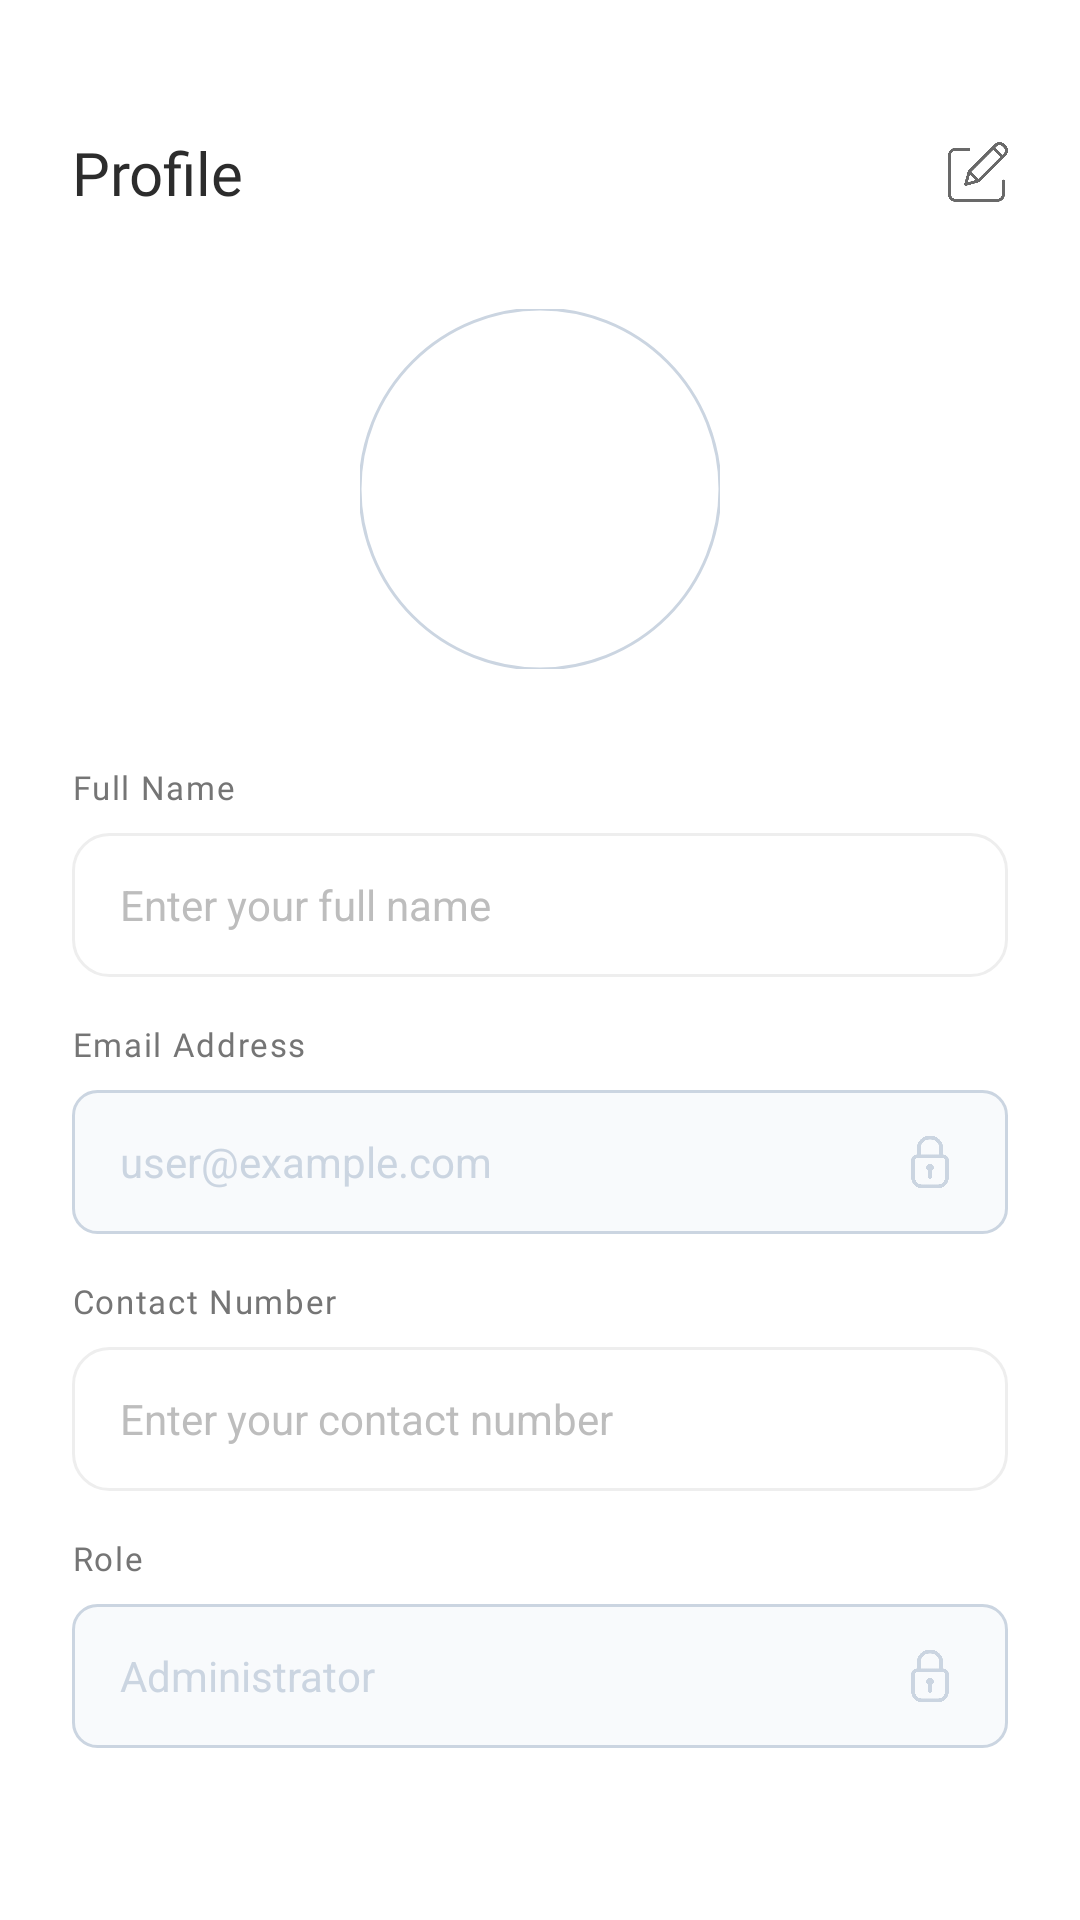

This screen was rendered from an Android layout file. Write that file and the resources it references.
<!-- AndroidManifest.xml: application theme Theme.LINK -->
<!-- res/layout/fragment_profile.xml -->
<?xml version="1.0" encoding="utf-8"?>
<ScrollView xmlns:android="http://schemas.android.com/apk/res/android"
    xmlns:app="http://schemas.android.com/apk/res-auto"
    android:layout_width="match_parent"
    android:layout_height="match_parent"
    android:background="@color/white">

    <LinearLayout
        android:layout_width="match_parent"
        android:layout_height="wrap_content"
        android:orientation="vertical"
        android:padding="24dp">

        
        <LinearLayout
            android:layout_width="match_parent"
            android:layout_height="wrap_content"
            android:orientation="horizontal"
            android:gravity="center_vertical"
            android:layout_marginTop="20dp"
            android:layout_marginBottom="32dp">

            <TextView
                android:layout_width="0dp"
                android:layout_height="wrap_content"
                android:layout_weight="1"
                android:text="Profile"
                android:textSize="20sp"
                android:fontFamily="@font/poppins_semibold"
                android:textColor="@color/text_primary" />

            <ImageButton
                android:id="@+id/edit_button"
                android:layout_width="20dp"
                android:layout_height="20dp"
                android:src="@drawable/edit_ic"
                android:contentDescription="@string/edit_profile"
                android:background="?attr/selectableItemBackground"
                android:scaleType="centerInside" />
        </LinearLayout>

        
        <FrameLayout
            android:layout_width="120dp"
            android:layout_height="120dp"
            android:layout_gravity="center_horizontal"
            android:layout_marginBottom="32dp">

            
            <com.google.android.material.imageview.ShapeableImageView
                android:id="@+id/profile_picture"
                android:layout_width="120dp"
                android:layout_height="120dp"
                android:scaleType="centerCrop"
                android:contentDescription="@string/profile_picture"
                app:shapeAppearanceOverlay="@style/CircleImageView"
                app:strokeColor="@color/disable_border"
                app:strokeWidth="1dp" />

            <ImageButton
                android:id="@+id/camera_button"
                android:layout_width="40dp"
                android:layout_height="40dp"
                android:layout_gravity="bottom|end"
                android:src="@drawable/ic_camera"
                android:contentDescription="@string/change_picture"
                android:background="@drawable/camera_button_bg"
                android:scaleType="centerInside"
                android:visibility="gone" />
        </FrameLayout>

        
        <LinearLayout
            android:layout_width="match_parent"
            android:layout_height="wrap_content"
            android:orientation="vertical"
            android:layout_marginBottom="15dp">

            <TextView
                android:layout_width="wrap_content"
                android:layout_height="wrap_content"
                android:text="@string/full_name"
                android:textSize="11sp"
                android:textColor="@color/text_secondary"
                android:fontFamily="@font/poppins_regular"
                android:letterSpacing="0.05"
                android:layout_marginBottom="8dp" />

            <EditText
                android:id="@+id/full_name_input"
                android:layout_width="match_parent"
                android:layout_height="48dp"
                android:inputType="text"
                android:hint="@string/enter_full_name"
                android:textSize="14sp"
                android:textColor="@color/text_primary"
                android:textColorHint="@color/text_hint"
                android:paddingStart="16dp"
                android:paddingEnd="16dp"
                android:background="@drawable/input_field_bg"
                android:enabled="false" />
        </LinearLayout>

        
        <LinearLayout
            android:layout_width="match_parent"
            android:layout_height="wrap_content"
            android:orientation="vertical"
            android:layout_marginBottom="15dp">

            <TextView
                android:layout_width="wrap_content"
                android:layout_height="wrap_content"
                android:text="@string/email_address"
                android:textSize="11sp"
                android:textColor="@color/text_secondary"
                android:fontFamily="@font/poppins_regular"
                android:letterSpacing="0.05"
                android:layout_marginBottom="8dp" />

            <FrameLayout
                android:layout_width="match_parent"
                android:layout_height="48dp"
                android:background="@drawable/input_readonly_bg">

                <TextView
                    android:id="@+id/email_input"
                    android:layout_width="match_parent"
                    android:layout_height="match_parent"
                    android:gravity="center_vertical"
                    android:paddingStart="16dp"
                    android:paddingEnd="16dp"
                    android:text="@string/placeholder_email"
                    android:textColor="@color/disable_border"
                    android:textSize="14sp" />

                <ImageView
                    android:layout_width="20dp"
                    android:layout_height="20dp"
                    android:layout_gravity="center_vertical|end"
                    android:layout_marginEnd="16dp"
                    android:src="@drawable/ic_lock"
                    android:contentDescription="@string/readonly" />
            </FrameLayout>
        </LinearLayout>

        
        <LinearLayout
            android:layout_width="match_parent"
            android:layout_height="wrap_content"
            android:orientation="vertical"
            android:layout_marginBottom="15dp">

            <TextView
                android:layout_width="wrap_content"
                android:layout_height="wrap_content"
                android:text="@string/contact_number"
                android:textSize="11sp"
                android:textColor="@color/text_secondary"
                android:fontFamily="@font/poppins_regular"
                android:letterSpacing="0.05"
                android:layout_marginBottom="8dp" />

            <EditText
                android:id="@+id/contact_input"
                android:layout_width="match_parent"
                android:layout_height="48dp"
                android:inputType="phone"
                android:hint="@string/enter_contact_number"
                android:textSize="14sp"
                android:textColor="@color/text_primary"
                android:textColorHint="@color/text_hint"
                android:paddingStart="16dp"
                android:paddingEnd="16dp"
                android:background="@drawable/input_field_bg"
                android:enabled="false" />
        </LinearLayout>

        
        <LinearLayout
            android:layout_width="match_parent"
            android:layout_height="wrap_content"
            android:orientation="vertical"
            android:layout_marginBottom="32dp">

            <TextView
                android:layout_width="wrap_content"
                android:layout_height="wrap_content"
                android:text="@string/role"
                android:textSize="11sp"
                android:textColor="@color/text_secondary"
                android:fontFamily="@font/poppins_regular"
                android:letterSpacing="0.05"
                android:layout_marginBottom="8dp" />

            <FrameLayout
                android:layout_width="match_parent"
                android:layout_height="48dp"
                android:background="@drawable/input_readonly_bg">

                <TextView
                    android:id="@+id/role_input"
                    android:layout_width="match_parent"
                    android:layout_height="match_parent"
                    android:text="@string/placeholder_role"
                    android:textSize="14sp"
                    android:textColor="@color/disable_border"
                    android:gravity="center_vertical"
                    android:paddingStart="16dp"
                    android:paddingEnd="16dp" />

                <ImageView
                    android:layout_width="20dp"
                    android:layout_height="20dp"
                    android:layout_gravity="center_vertical|end"
                    android:layout_marginEnd="16dp"
                    android:src="@drawable/ic_lock"
                    android:contentDescription="@string/readonly" />
            </FrameLayout>
        </LinearLayout>

        
        <LinearLayout
            android:layout_width="match_parent"
            android:layout_height="wrap_content"
            android:orientation="horizontal"
            android:gravity="end"
            android:visibility="gone"
            android:id="@+id/action_buttons_container">

            <androidx.appcompat.widget.AppCompatButton
                android:id="@+id/cancel_button"
                android:layout_width="wrap_content"
                android:layout_height="48dp"
                android:text="@string/cancel"
                android:textSize="14sp"
                android:textColor="@color/text_primary"
                android:background="@drawable/button_secondary_bg"
                android:paddingStart="24dp"
                android:paddingEnd="24dp" />

            <androidx.appcompat.widget.AppCompatButton
                android:id="@+id/save_button"
                android:layout_width="wrap_content"
                android:layout_height="48dp"
                android:text="@string/save"
                android:textSize="14sp"
                android:textColor="@color/white"
                android:background="@drawable/orange_rounded_button"
                android:paddingStart="24dp"
                android:paddingEnd="24dp"
                android:layout_marginStart="16dp" />
        </LinearLayout>

    </LinearLayout>

</ScrollView>
<!-- resources referenced by this layout -->
<resources>
  <color name="disable_border">#CBD5E1</color>
  <color name="text_hint">#BDBDBD</color>
  <color name="text_primary">#2C2C2C</color>
  <color name="text_secondary">#757575</color>
  <color name="white">#FFFFFFFF</color>
  <!-- drawable button_secondary_bg (drawable) -->
  <?xml version="1.0" encoding="utf-8"?>
  <shape xmlns:android="http://schemas.android.com/apk/res/android"
      android:shape="rectangle">
      <solid android:color="@color/background_light" />
      <stroke
          android:color="@color/border_light"
          android:width="1dp" />
      <corners android:radius="8dp" />
  </shape>
  <!-- drawable camera_button_bg (drawable) -->
  <?xml version="1.0" encoding="utf-8"?>
  <shape xmlns:android="http://schemas.android.com/apk/res/android"
      android:shape="oval">
      <gradient
          android:type="linear"
          android:angle="45"
          android:startColor="@color/gradient_orange_start"
          android:endColor="@color/gradient_orange_end" />
  </shape>
  <!-- drawable edit_ic: png bitmap (drawable, 13612 bytes) -->
  <!-- drawable ic_lock: png bitmap (drawable, 12576 bytes) -->
  <!-- drawable input_field_bg (drawable) -->
  <?xml version="1.0" encoding="utf-8"?>
  <shape xmlns:android="http://schemas.android.com/apk/res/android">
      <solid android:color="#FFFFFF" />
      <stroke android:color="#EEEEEE" android:width="1dp" />
      <corners android:radius="12dp" />
  </shape>
  <!-- drawable input_readonly_bg (drawable) -->
  <?xml version="1.0" encoding="utf-8"?>
  <shape xmlns:android="http://schemas.android.com/apk/res/android"
      android:shape="rectangle">
  
      
      <solid android:color="@color/disabled" />
  
      
      <stroke
          android:width="1dp"
          android:color="@color/disable_border" />
  
      
      <corners android:radius="8dp" />
  
  </shape>
  <!-- drawable orange_rounded_button (drawable) -->
  <?xml version="1.0" encoding="utf-8"?>
  <shape xmlns:android="http://schemas.android.com/apk/res/android"
      android:shape="rectangle">
      <solid android:color="#FF9966" />
      <corners android:radius="10dp" />
  </shape>
  <string name="cancel">Cancel</string>
  <string name="change_picture">Change Picture</string>
  <string name="contact_number">Contact Number</string>
  <string name="edit_profile">Edit Profile</string>
  <string name="email_address">Email Address</string>
  <string name="enter_contact_number">Enter your contact number</string>
  <string name="enter_full_name">Enter your full name</string>
  <string name="full_name">Full Name</string>
  <string name="placeholder_email">user@example.com</string>
  <string name="placeholder_role">Administrator</string>
  <string name="profile_picture">Profile Picture</string>
  <string name="readonly">Read-only field</string>
  <string name="role">Role</string>
  <string name="save">Save</string>
  <style name="CircleImageView">
          <item name="cornerFamily">rounded</item>
          <item name="cornerSize">50%</item>
      </style>
  <style name="Theme.LINK" parent="Theme.MaterialComponents.DayNight.NoActionBar">
          
          <item name="colorPrimary">@color/purple_500</item>
          <item name="colorPrimaryVariant">@color/purple_700</item>
          <item name="colorOnPrimary">@android:color/white</item>
          <item name="android:statusBarColor">?attr/colorPrimaryVariant</item>
  
          
          <item name="android:windowBackground">@android:color/white</item>
          <item name="android:colorBackground">@android:color/white</item>
      </style>
  <color name="background_light">#F5F5F5</color>
  <color name="border_light">#E8E8E8</color>
  <color name="gradient_orange_start">#FF9500</color>
  <color name="gradient_orange_end">#FF6B35</color>
  <color name="disabled">#F8FAFC</color>
  <color name="purple_500">#FF6200EE</color>
  <color name="purple_700">#FF3700B3</color>
</resources>
